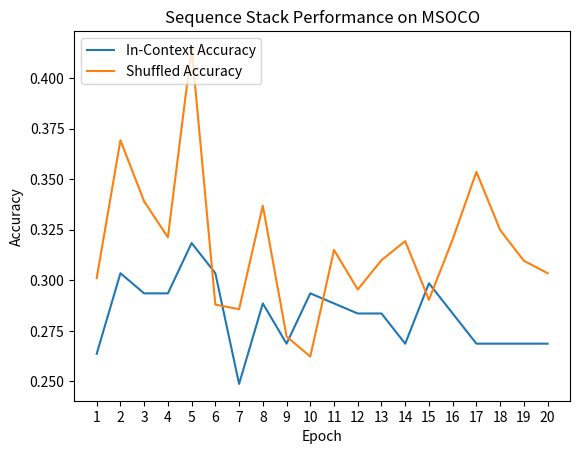

Reproduce this figure in Python.
per_token_train_loss = [
3.305173633620143,
2.9465401323201754,
2.688792798512926,
2.4914347965580723,
2.3377339931515357,
2.166621140902862,
1.9728304873375844,
2.1498143422262124,
1.723489187657833,
1.389003595279064,
1.1080395901808515,
0.9102602248215893,
0.7370050310370667,
0.6297056494543843,
0.517028809323771,
0.4383597686974099,
0.36929227315219276,
0.3149202240941425,
0.2947467866736891,
0.27473559225109057,
]

in_context_accuracy = [
0.263681592039801,
0.3034825870646766,
0.2935323383084577,
0.2935323383084577,
0.31840796019900497,
0.3034825870646766,
0.24875621890547264,
0.2885572139303483,
0.26865671641791045,
0.2935323383084577,
0.2885572139303483,
0.2835820895522388,
0.2835820895522388,
0.26865671641791045,
0.29850746268656714,
0.2835820895522388,
0.26865671641791045,
0.26865671641791045,
0.26865671641791045,
0.26865671641791045,
]

shuffled_accuracy = [
0.3010752688172043,
0.36923076923076925,
0.3389830508474576,
0.32124352331606215,
0.4148936170212766,
0.2879581151832461,
0.2857142857142857,
0.33689839572192515,
0.2722222222222222,
0.26229508196721313,
0.315,
0.29545454545454547,
0.30994152046783624,
0.3193717277486911,
0.2903225806451613,
0.3202247191011236,
0.35359116022099446,
0.3248730964467005,
0.3096446700507614,
0.3034825870646766,
]

import matplotlib.pyplot as plt

fig, ax = plt.subplots()

# Plot the data
ax.plot([epoch for epoch in range(1, 21)], in_context_accuracy, label="In-Context Accuracy")
ax.plot([epoch for epoch in range(1, 21)], shuffled_accuracy, label="Shuffled Accuracy")
ax.legend(loc='upper left')

# Customize the plot
ax.set_title("Sequence Stack Performance on MSOCO")
ax.set_xticks([epoch for epoch in range(1, 21)])
ax.set_xlabel("Epoch")
ax.set_ylabel("Accuracy")

# Show the plot
plt.show()